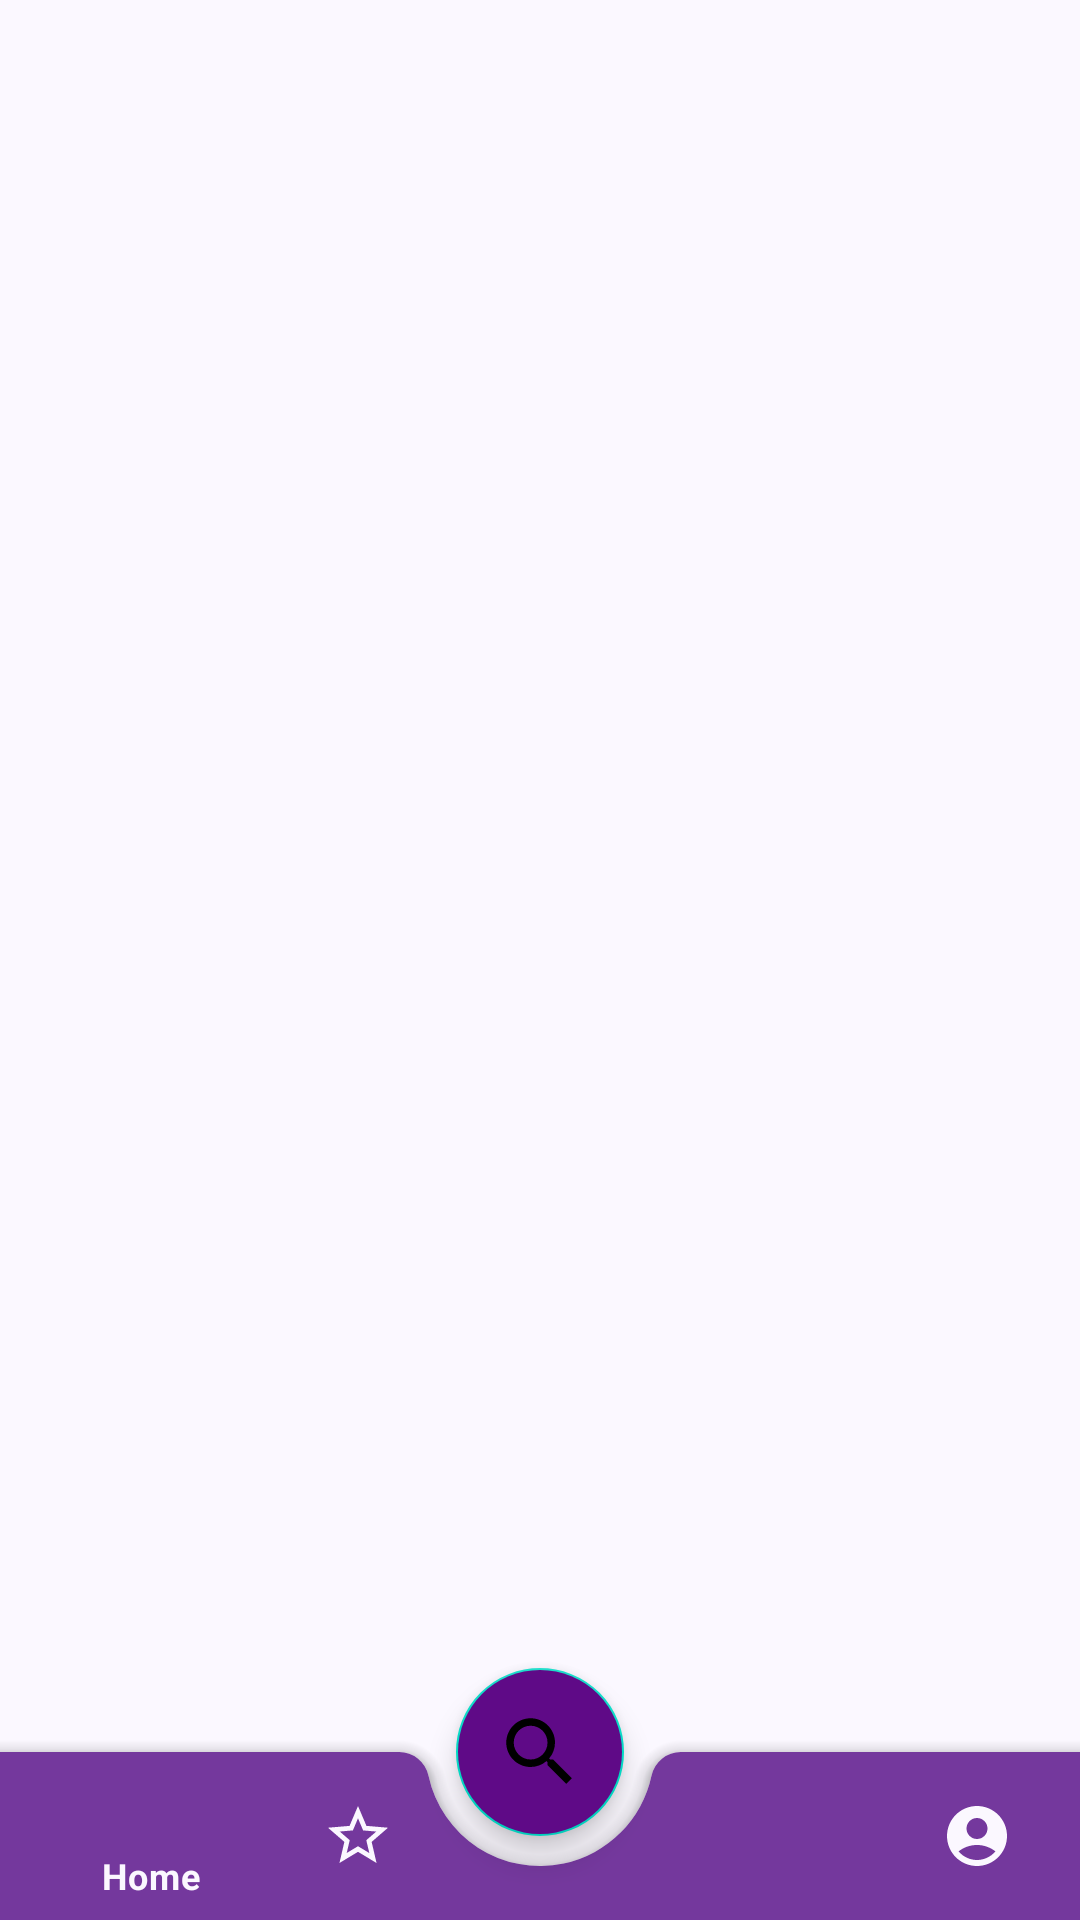

This screen was rendered from an Android layout file. Write that file and the resources it references.
<!-- AndroidManifest.xml: application theme Theme.TattoProjectApp -->
<!-- res/layout/bottom_menu.xml -->
<?xml version="1.0" encoding="utf-8"?>
<androidx.coordinatorlayout.widget.CoordinatorLayout
    xmlns:android="http://schemas.android.com/apk/res/android"
    xmlns:app="http://schemas.android.com/apk/res-auto"
    xmlns:tools="http://schemas.android.com/tools"
    android:layout_width="match_parent"
    android:layout_height="match_parent"
    tools:context=".BottomMenu"
    android:background="@color/white">

    <com.google.android.material.bottomappbar.BottomAppBar
        android:id="@+id/bottomAppMenu"
        android:layout_width="match_parent"
        android:layout_height="wrap_content"
        android:layout_gravity="bottom"
        android:background="@color/purple_800"
        android:backgroundTint="@color/purple_600"
        android:backgroundTintMode="add"
        app:fabCradleMargin="10dp"
        app:fabCradleRoundedCornerRadius="10dp">

        <com.google.android.material.bottomnavigation.BottomNavigationView
            android:id="@+id/bottomMenuIcons"
            android:layout_width="wrap_content"
            android:layout_height="wrap_content"
            app:elevation="0dp"
            android:background="@color/transparent"
            app:itemIconTint="@color/white"
            app:itemTextColor="@color/white"
            app:menu="@menu/bottom_menu" />

    </com.google.android.material.bottomappbar.BottomAppBar>

    <com.google.android.material.floatingactionbutton.FloatingActionButton
        android:id="@+id/floatingActionButton"
        android:layout_width="wrap_content"
        android:layout_height="wrap_content"
        android:backgroundTint="@color/purple_800"
        android:backgroundTintMode="add"
        android:src="@drawable/ic_search"
        app:layout_anchor="@id/bottomAppMenu"
        app:itemIconTint="@color/white"
        app:itemTextColor="@color/white"

        app:layout_anchorGravity="top|center"
        app:maxImageSize="30dp" />

</androidx.coordinatorlayout.widget.CoordinatorLayout>
<!-- resources referenced by this layout -->
<resources>
  <color name="purple_600">#74389D</color>
  <color name="purple_800">#5F0A87</color>
  <color name="transparent">#00000000</color>
  <color name="white">#FBF8FF</color>
  <!-- drawable ic_search (drawable) -->
  <vector android:height="24dp"
      android:viewportHeight="24" android:viewportWidth="24"
      android:width="24dp" xmlns:android="http://schemas.android.com/apk/res/android">
      <path
          android:fillColor="@color/white" android:pathData="M15.5,14h-0.79l-0.28,-0.27C15.41,12.59 16,11.11 16,9.5 16,5.91 13.09,3 9.5,3S3,5.91 3,9.5 5.91,16 9.5,16c1.61,0 3.09,-0.59 4.23,-1.57l0.27,0.28v0.79l5,4.99L20.49,19l-4.99,-5zM9.5,14C7.01,14 5,11.99 5,9.5S7.01,5 9.5,5 14,7.01 14,9.5 11.99,14 9.5,14z"/>
  
  </vector>
  <style name="Theme.TattoProjectApp" parent="Theme.MaterialComponents.DayNight.NoActionBar">
  
      </style>
</resources>
